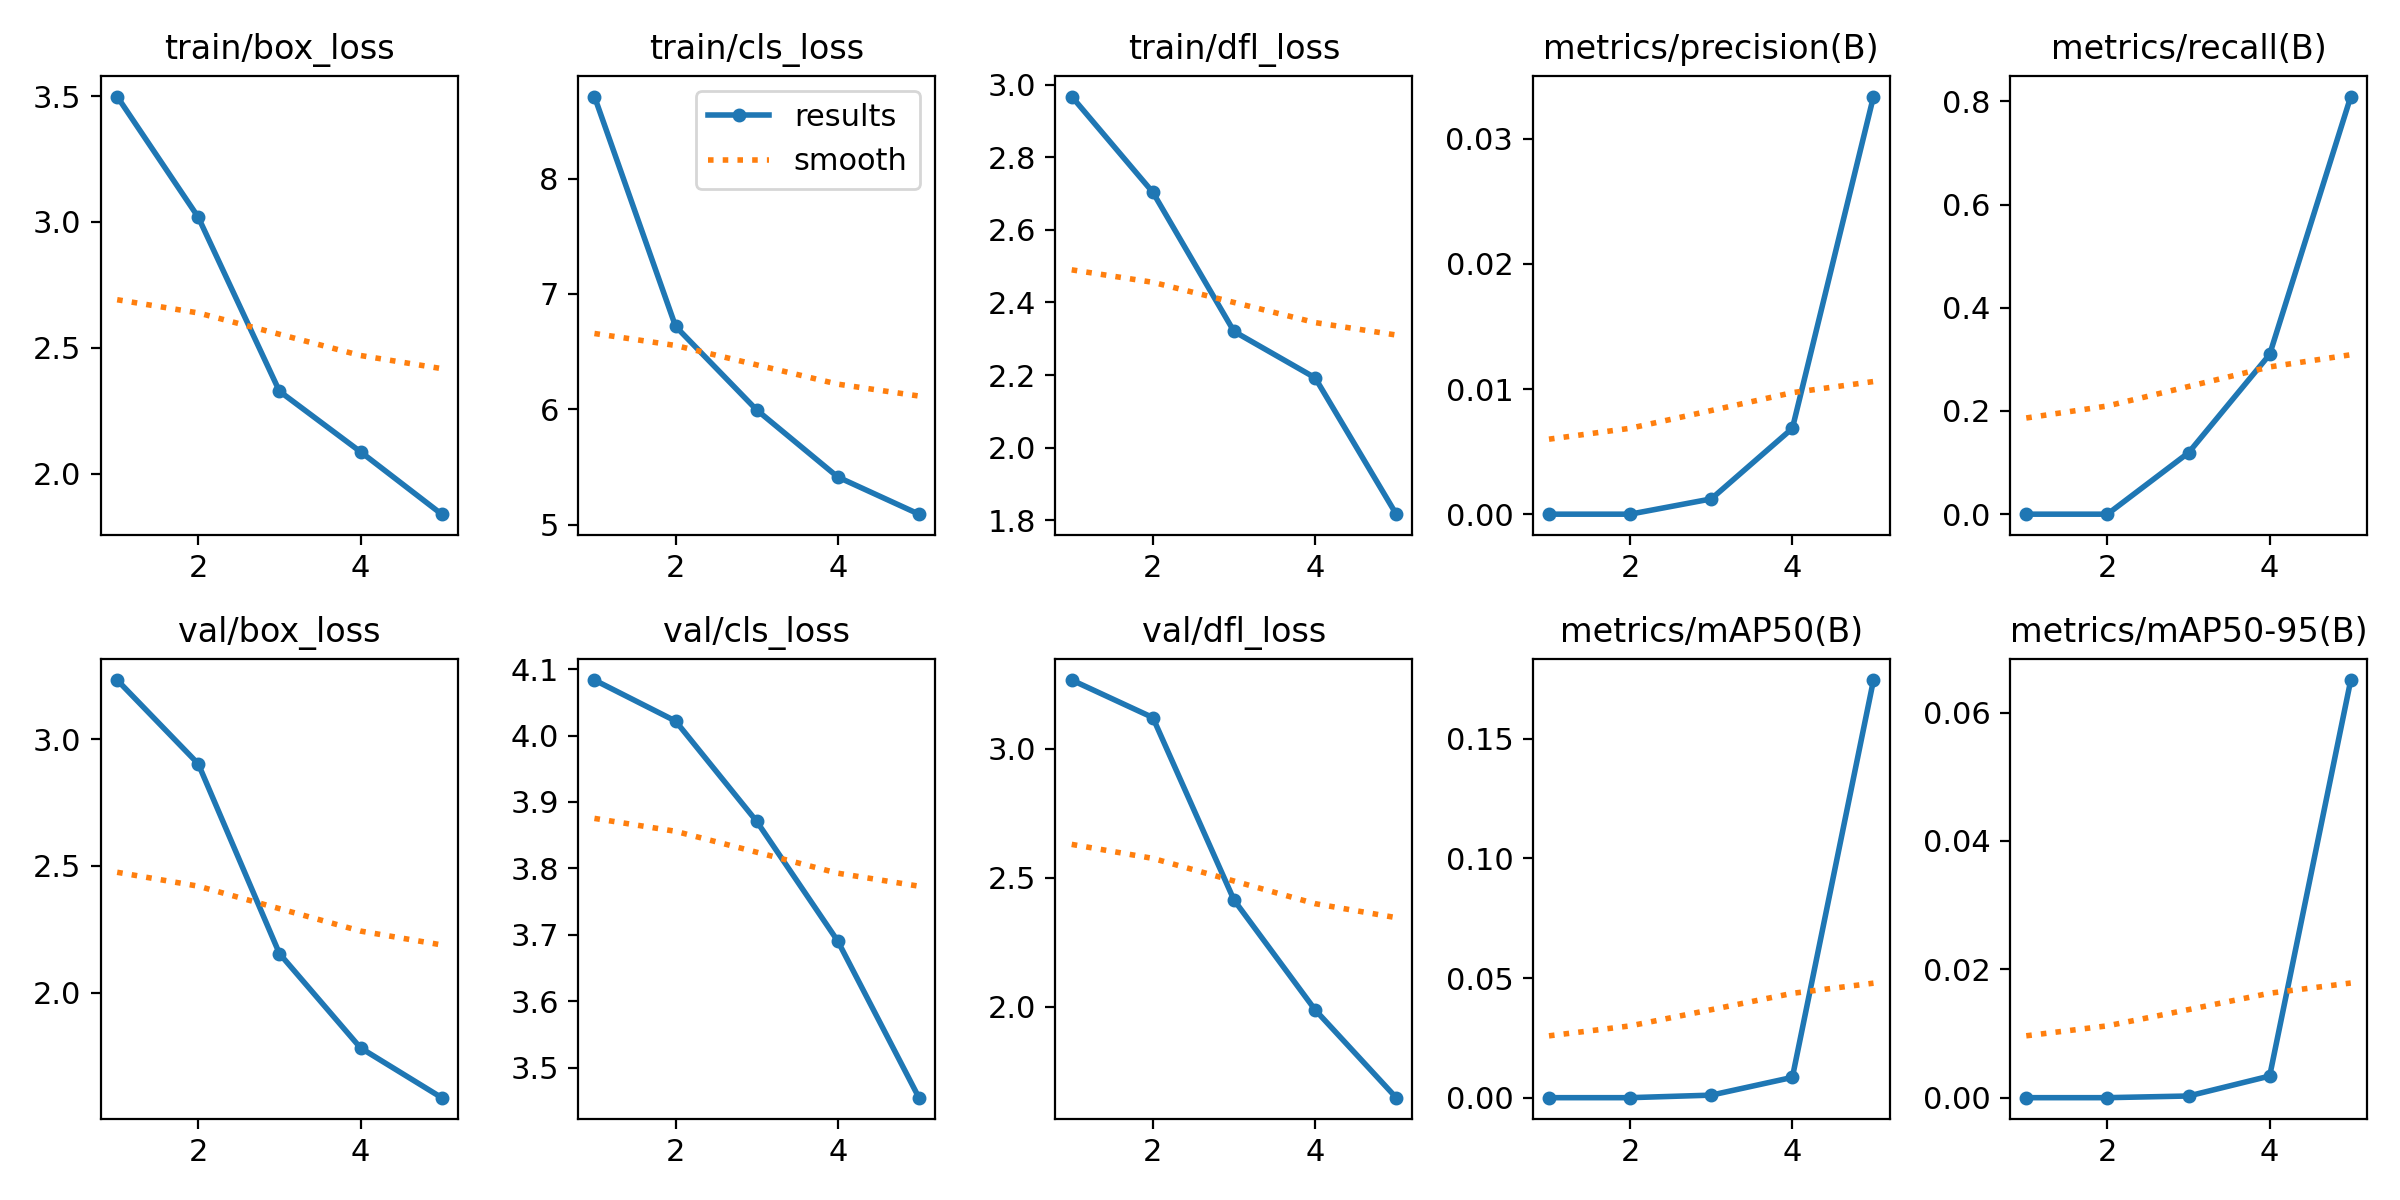

The table this chart was drawn from, first rows:
epoch, time, train/box_loss, train/cls_loss, train/dfl_loss, metrics/precision(B), metrics/recall(B), metrics/mAP50(B), metrics/mAP50-95(B), val/box_loss, val/cls_loss, val/dfl_loss, lr/pg0, lr/pg1, lr/pg2
1, 5.981, 3.498, 8.71, 2.967, 0, 0, 0, 0, 3.233, 4.084, 3.267, 0.00015, 0.00015, 0.00015
2, 7.949, 3.019, 6.718, 2.704, 0, 0, 0, 0, 2.902, 4.022, 3.121, 0.000254, 0.000254, 0.000254
3, 9.871, 2.327, 5.994, 2.32, 0.00122, 0.1191, 0.00106, 0.00026, 2.155, 3.871, 2.414, 0.000292, 0.000292, 0.000292
4, 11.77, 2.087, 5.412, 2.193, 0.00686, 0.3095, 0.00849, 0.00337, 1.783, 3.69, 1.988, 0.000264, 0.000264, 0.000264
5, 13.54, 1.839, 5.09, 1.817, 0.03338, 0.8095, 0.1746, 0.06508, 1.586, 3.455, 1.647, 0.0001699, 0.0001699, 0.0001699
